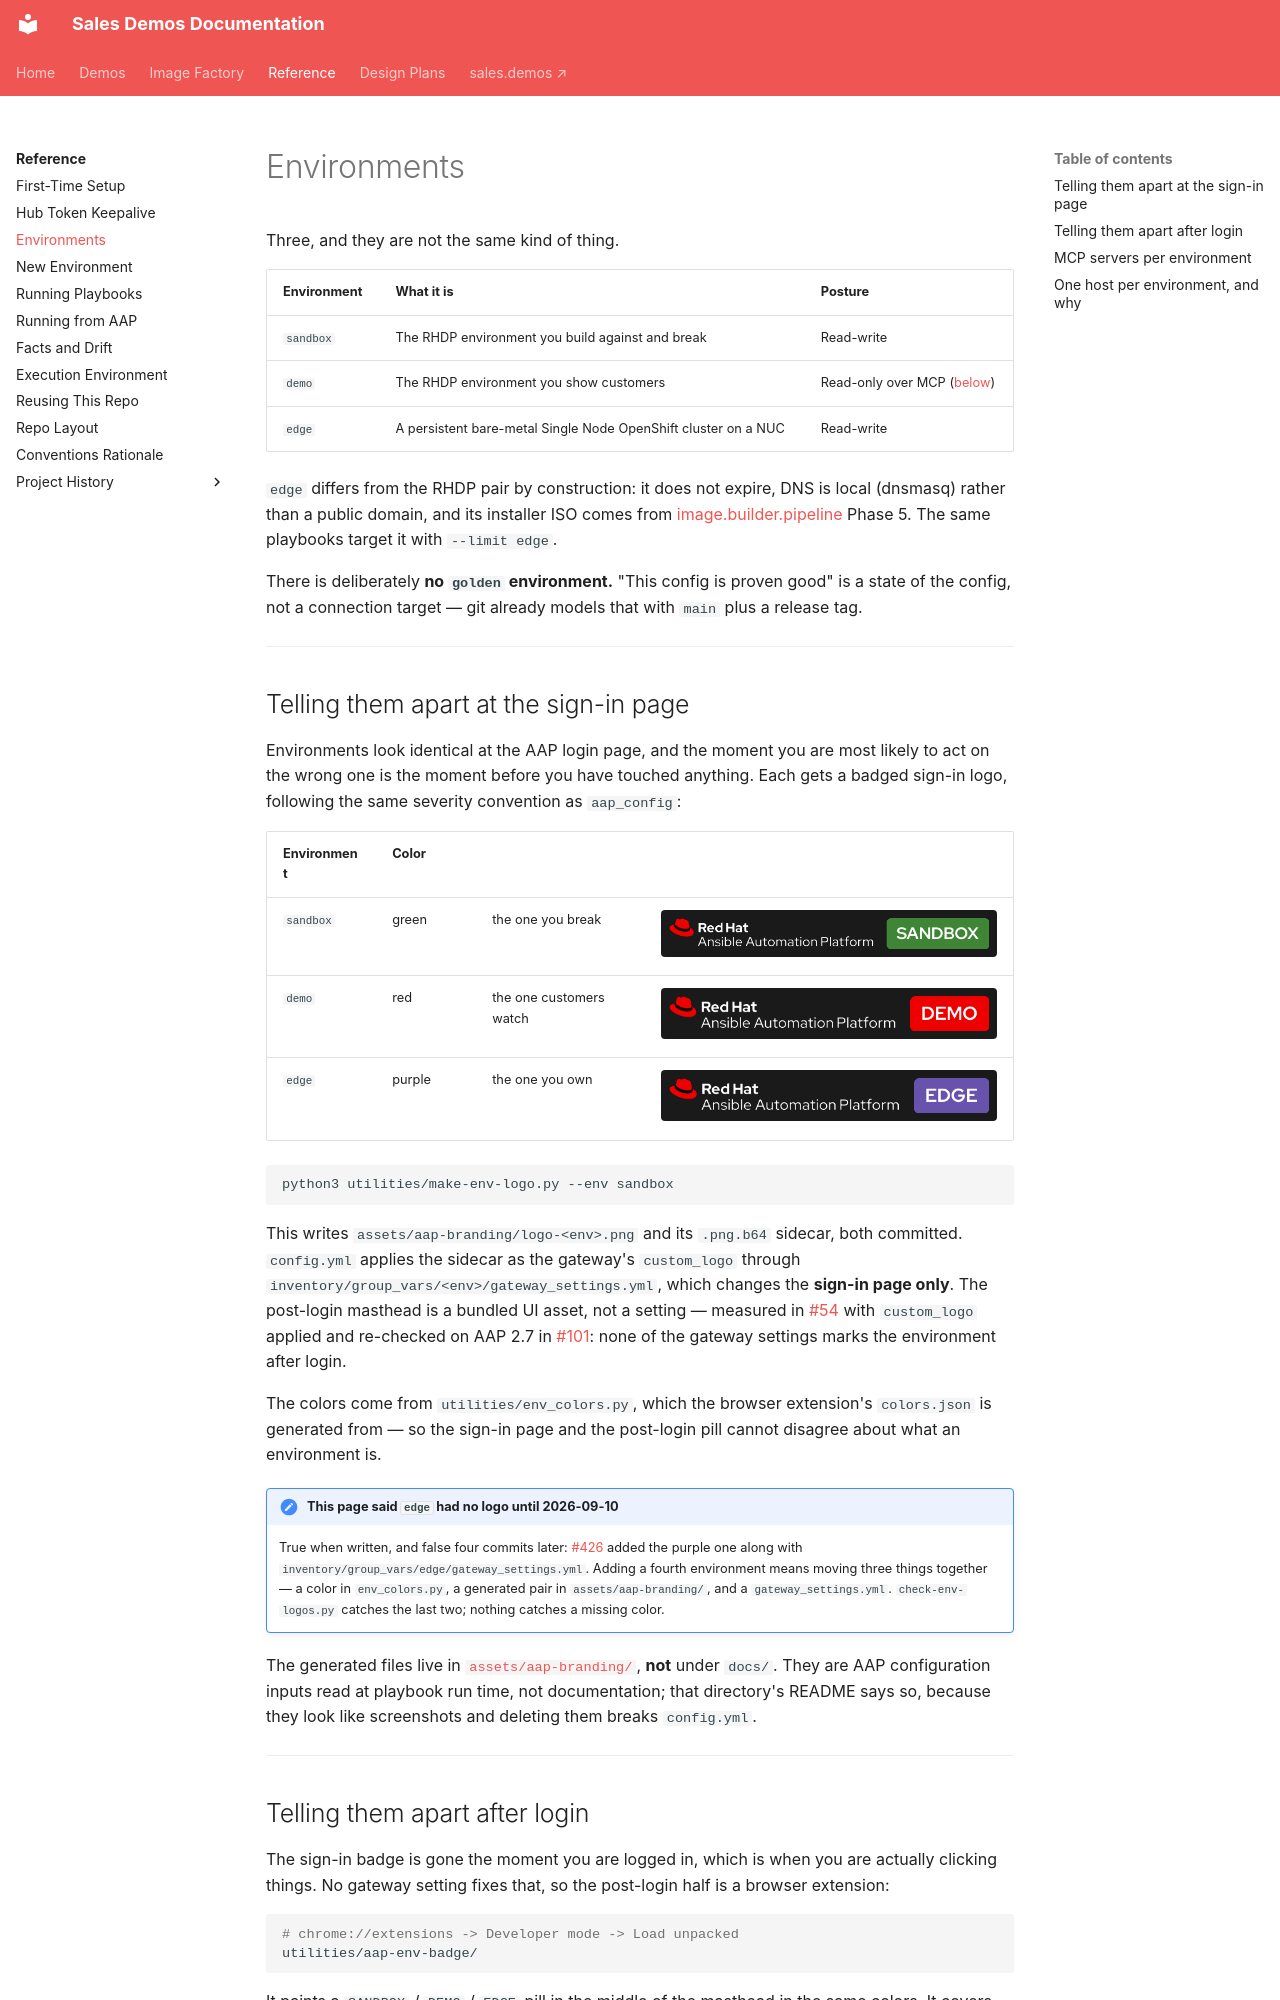

repository: ericcames/sales.demos-docs · page: reference/environments/index.html · generator: mkdocs

# Environments

Three, and they are not the same kind of thing.

| Environment | What it is | Posture |
|---|---|---|
| `sandbox` | The RHDP environment you build against and break | Read-write |
| `demo` | The RHDP environment you show customers | Read-only over MCP ([below](#mcp-servers-per-environment)) |
| `edge` | A persistent bare-metal Single Node OpenShift cluster on a NUC | Read-write |

`edge` differs from the RHDP pair by construction: it does not expire, DNS is
local (dnsmasq) rather than a public domain, and its installer ISO comes from
[image.builder.pipeline](https://github.com/ericcames/image.builder.pipeline)
Phase 5. The same playbooks target it with `--limit edge`.

There is deliberately **no `golden` environment.** "This config is proven good"
is a state of the config, not a connection target — git already models that with
`main` plus a release tag.

---

## Telling them apart at the sign-in page

Environments look identical at the AAP login page, and the moment you are most
likely to act on the wrong one is the moment before you have touched anything.
Each gets a badged sign-in logo, following the same severity convention as
`aap_config`:

| Environment | Color | | |
|---|---|---|---|
| `sandbox` | green | the one you break | ![sandbox sign-in](../images/logo-sandbox.png){ width="400" style="background:#1a1a1a;padding:8px;border-radius:4px" } |
| `demo` | red | the one customers watch | ![demo sign-in](../images/logo-demo.png){ width="400" style="background:#1a1a1a;padding:8px;border-radius:4px" } |
| `edge` | purple | the one you own | ![edge sign-in](../images/logo-edge.png){ width="400" style="background:#1a1a1a;padding:8px;border-radius:4px" } |

```bash
python3 utilities/make-env-logo.py --env sandbox
```

This writes `assets/aap-branding/logo-<env>.png` and its `.png.b64` sidecar,
both committed. `config.yml` applies the sidecar as the gateway's `custom_logo`
through `inventory/group_vars/<env>/gateway_settings.yml`, which changes the
**sign-in page only**. The post-login masthead is a bundled UI asset, not a
setting — measured in [#54](https://github.com/ericcames/sales.demos/issues/54) with `custom_logo` applied and re-checked on
AAP 2.7 in [#101](https://github.com/ericcames/sales.demos/issues/101): none of the gateway settings marks the environment
after login.

The colors come from `utilities/env_colors.py`, which the browser extension's
`colors.json` is generated from — so the sign-in page and the post-login pill
cannot disagree about what an environment is.

!!! note "This page said `edge` had no logo until 2026-09-10"
    True when written, and false four commits later:
    [#426](https://github.com/ericcames/sales.demos/issues/426) added the purple
    one along with `inventory/group_vars/edge/gateway_settings.yml`. Adding a
    fourth environment means moving three things together — a color in
    `env_colors.py`, a generated pair in `assets/aap-branding/`, and a
    `gateway_settings.yml`. `check-env-logos.py` catches the last two; nothing
    catches a missing color.

The generated files live in
[`assets/aap-branding/`](https://github.com/ericcames/sales.demos/tree/main/assets/aap-branding),
**not** under `docs/`. They are AAP configuration inputs read at playbook run
time, not documentation; that directory's README says so, because they look like
screenshots and deleting them breaks `config.yml`.

---
